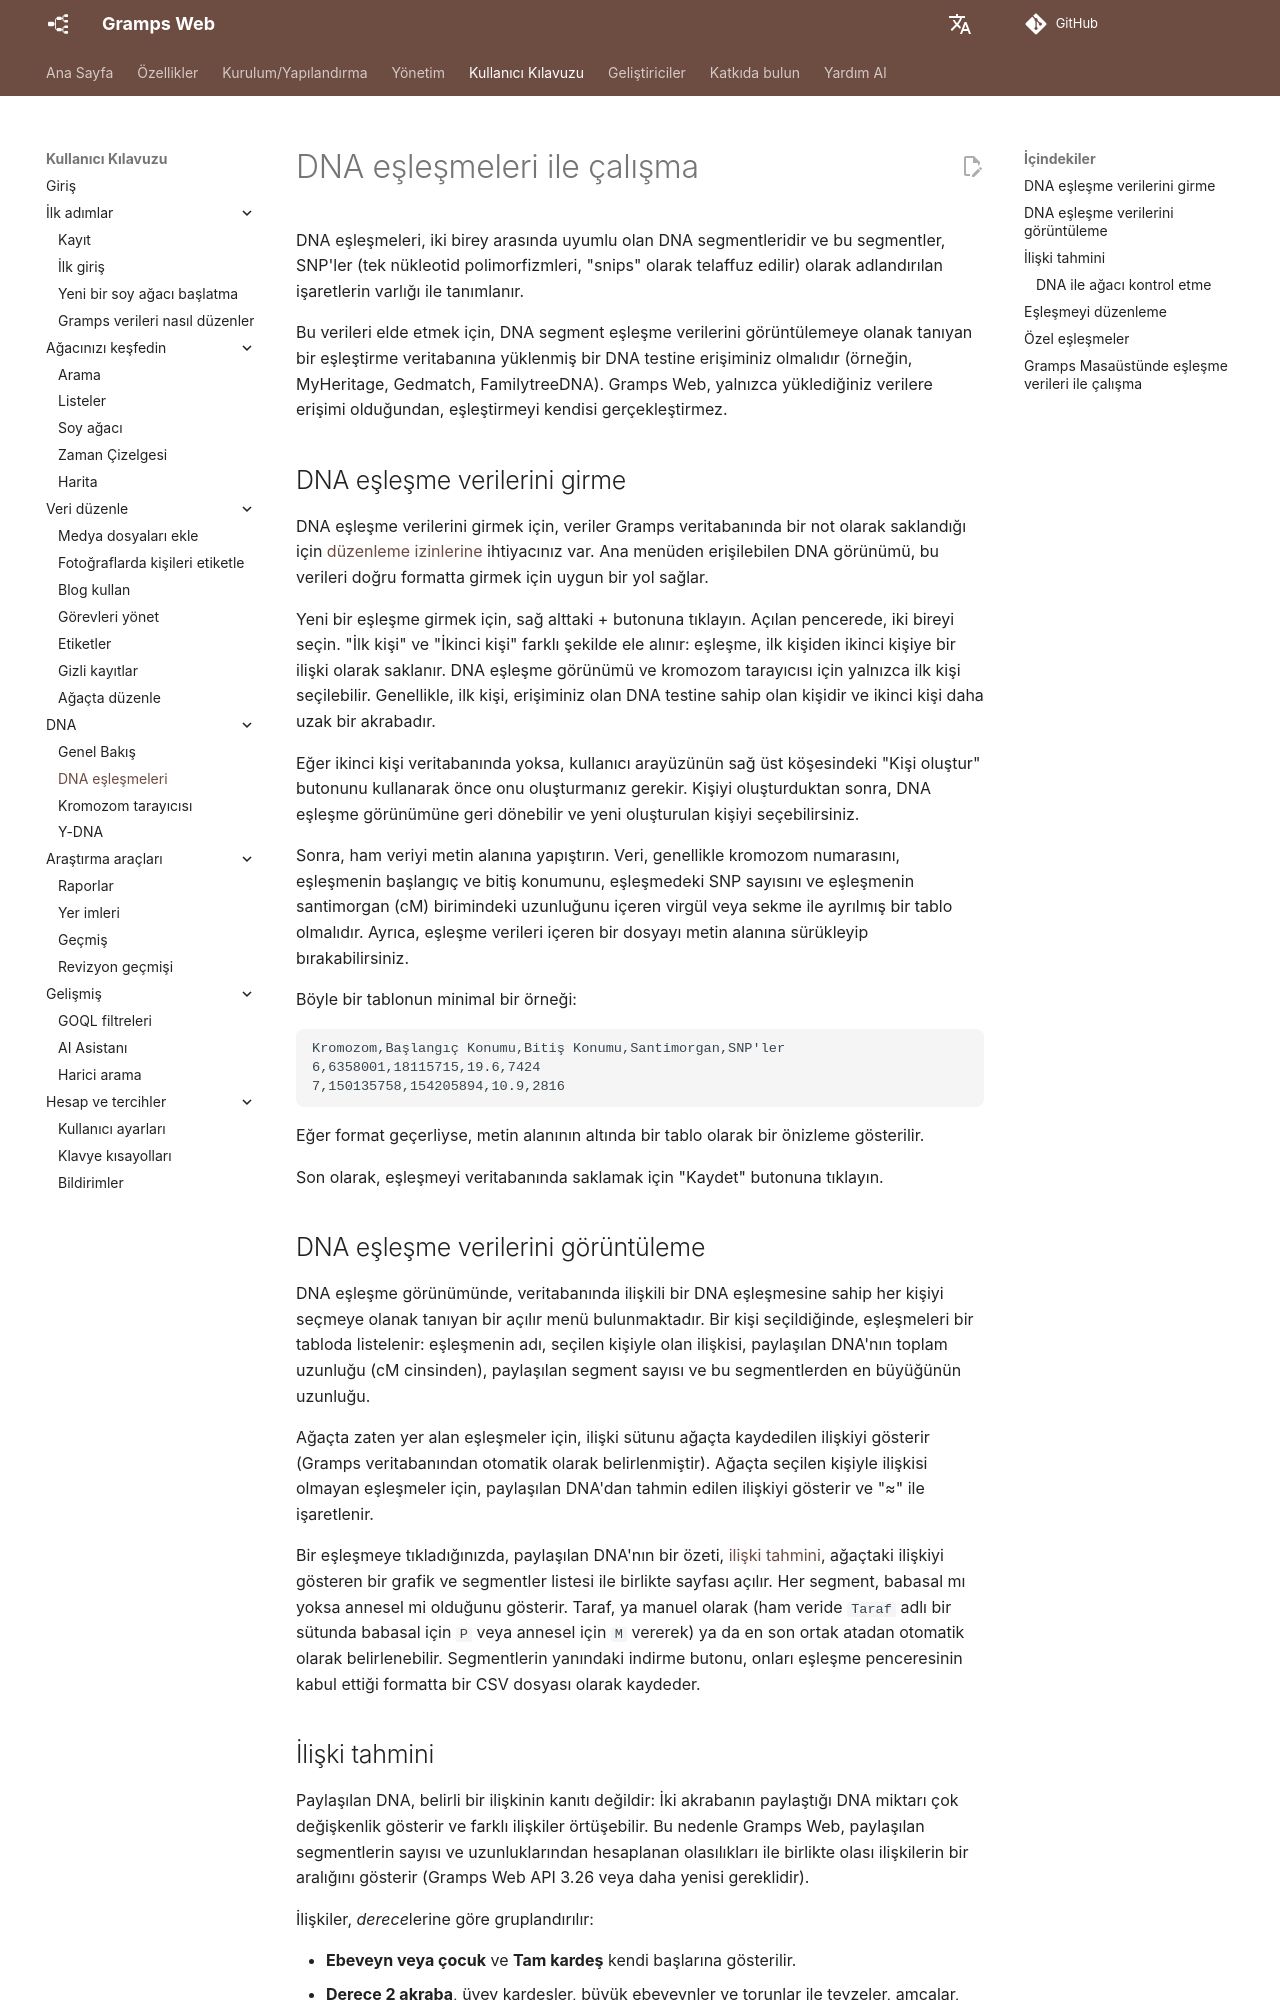

repository: gramps-project/gramps-web-docs · page: tr/user-guide/dna-matches/index.html · generator: mkdocs

# DNA eşleşmeleri ile çalışma

DNA eşleşmeleri, iki birey arasında uyumlu olan DNA segmentleridir ve bu segmentler, SNP'ler (tek nükleotid polimorfizmleri, "snips" olarak telaffuz edilir) olarak adlandırılan işaretlerin varlığı ile tanımlanır.

Bu verileri elde etmek için, DNA segment eşleşme verilerini görüntülemeye olanak tanıyan bir eşleştirme veritabanına yüklenmiş bir DNA testine erişiminiz olmalıdır (örneğin, MyHeritage, Gedmatch, FamilytreeDNA). Gramps Web, yalnızca yüklediğiniz verilere erişimi olduğundan, eşleştirmeyi kendisi gerçekleştirmez.

## DNA eşleşme verilerini girme

DNA eşleşme verilerini girmek için, veriler Gramps veritabanında bir not olarak saklandığı için [düzenleme izinlerine](../install_setup/users.md) ihtiyacınız var. Ana menüden erişilebilen DNA görünümü, bu verileri doğru formatta girmek için uygun bir yol sağlar.

Yeni bir eşleşme girmek için, sağ alttaki + butonuna tıklayın. Açılan pencerede, iki bireyi seçin. "İlk kişi" ve "İkinci kişi" farklı şekilde ele alınır: eşleşme, ilk kişiden ikinci kişiye bir ilişki olarak saklanır. DNA eşleşme görünümü ve kromozom tarayıcısı için yalnızca ilk kişi seçilebilir. Genellikle, ilk kişi, erişiminiz olan DNA testine sahip olan kişidir ve ikinci kişi daha uzak bir akrabadır.

Eğer ikinci kişi veritabanında yoksa, kullanıcı arayüzünün sağ üst köşesindeki "Kişi oluştur" butonunu kullanarak önce onu oluşturmanız gerekir. Kişiyi oluşturduktan sonra, DNA eşleşme görünümüne geri dönebilir ve yeni oluşturulan kişiyi seçebilirsiniz.

Sonra, ham veriyi metin alanına yapıştırın. Veri, genellikle kromozom numarasını, eşleşmenin başlangıç ve bitiş konumunu, eşleşmedeki SNP sayısını ve eşleşmenin santimorgan (cM) birimindeki uzunluğunu içeren virgül veya sekme ile ayrılmış bir tablo olmalıdır. Ayrıca, eşleşme verileri içeren bir dosyayı metin alanına sürükleyip bırakabilirsiniz.

Böyle bir tablonun minimal bir örneği:

```csv
Kromozom,Başlangıç Konumu,Bitiş Konumu,Santimorgan,SNP'ler
6,6358001,18115715,19.6,7424
7,150135758,154205894,10.9,2816
```

Eğer format geçerliyse, metin alanının altında bir tablo olarak bir önizleme gösterilir.

Son olarak, eşleşmeyi veritabanında saklamak için "Kaydet" butonuna tıklayın.

## DNA eşleşme verilerini görüntüleme

DNA eşleşme görünümünde, veritabanında ilişkili bir DNA eşleşmesine sahip her kişiyi seçmeye olanak tanıyan bir açılır menü bulunmaktadır. Bir kişi seçildiğinde, eşleşmeleri bir tabloda listelenir: eşleşmenin adı, seçilen kişiyle olan ilişkisi, paylaşılan DNA'nın toplam uzunluğu (cM cinsinden), paylaşılan segment sayısı ve bu segmentlerden en büyüğünün uzunluğu.

Ağaçta zaten yer alan eşleşmeler için, ilişki sütunu ağaçta kaydedilen ilişkiyi gösterir (Gramps veritabanından otomatik olarak belirlenmiştir). Ağaçta seçilen kişiyle ilişkisi olmayan eşleşmeler için, paylaşılan DNA'dan tahmin edilen ilişkiyi gösterir ve "≈" ile işaretlenir.

Bir eşleşmeye tıkladığınızda, paylaşılan DNA'nın bir özeti, [ilişki tahmini](#relationship-estimate), ağaçtaki ilişkiyi gösteren bir grafik ve segmentler listesi ile birlikte sayfası açılır. Her segment, babasal mı yoksa annesel mi olduğunu gösterir. Taraf, ya manuel olarak (ham veride `Taraf` adlı bir sütunda babasal için `P` veya annesel için `M` vererek) ya da en son ortak atadan otomatik olarak belirlenebilir. Segmentlerin yanındaki indirme butonu, onları eşleşme penceresinin kabul ettiği formatta bir CSV dosyası olarak kaydeder.
